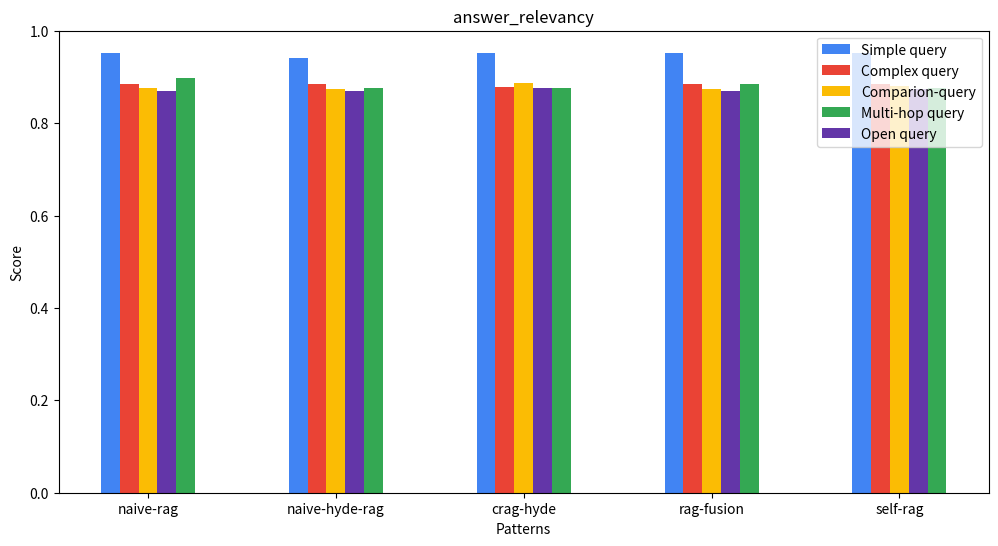

Write the Python code that produced this figure.
import matplotlib.pyplot as plt
import numpy as np

# Dados fictícios - substitua pelos valores reais conforme necessário
meses = ["naive-rag", "naive-hyde-rag", "crag-hyde", "rag-fusion", "self-rag"]
vagas_simple_query =    [0.952072, 0.94003, 0.952072, 0.952072, 0.952072]
vagas_complex_query =   [0.88447, 0.884472,0.877470, 0.884472,  0.8844728]
vagas_comparion_query = [0.8765, 0.8737194,0.887114,  0.87429949,0.87981]
vagas_multi_hop =       [0.897725, 0.87700, 0.877,0.884514, 0.8770]
vagas_open_query =      [0.870, 0.87019,  0.87700, 0.870067, 0.87382868]

# Configurações do gráfico
x = np.arange(len(meses))  # A posição de cada mês
largura = 0.10  # Ajuste na largura de cada barra para acomodar a nova barra

fig, ax = plt.subplots(figsize=(12, 6))
ax.bar(x - 2*largura, vagas_simple_query, largura, label='Simple query', color='#4184F3')
ax.bar(x - largura, vagas_complex_query, largura, label='Complex query', color='#EA4335')
ax.bar(x, vagas_comparion_query, largura, label='Comparion-query', color='#FBBC04')
ax.bar(x + 2*largura, vagas_multi_hop, largura, label='Multi-hop query', color='#34A853')
ax.bar(x + largura, vagas_open_query, largura, label='Open query', color='#6336A8')

# Adiciona os rótulos, título e define o intervalo fixo do eixo Y
ax.set_xlabel('Patterns')
ax.set_ylabel('Score')
ax.set_title('answer_relevancy')
ax.set_xticks(x)
ax.set_xticklabels(meses)
ax.set_ylim(0, 1)  # Define o intervalo do eixo Y entre 0 e 1
ax.legend()

# Salva o gráfico como PNG
output_path = "./numero_de_vagas_empresa_X.png"
plt.savefig(output_path, format="png")
plt.close(fig)

output_path
